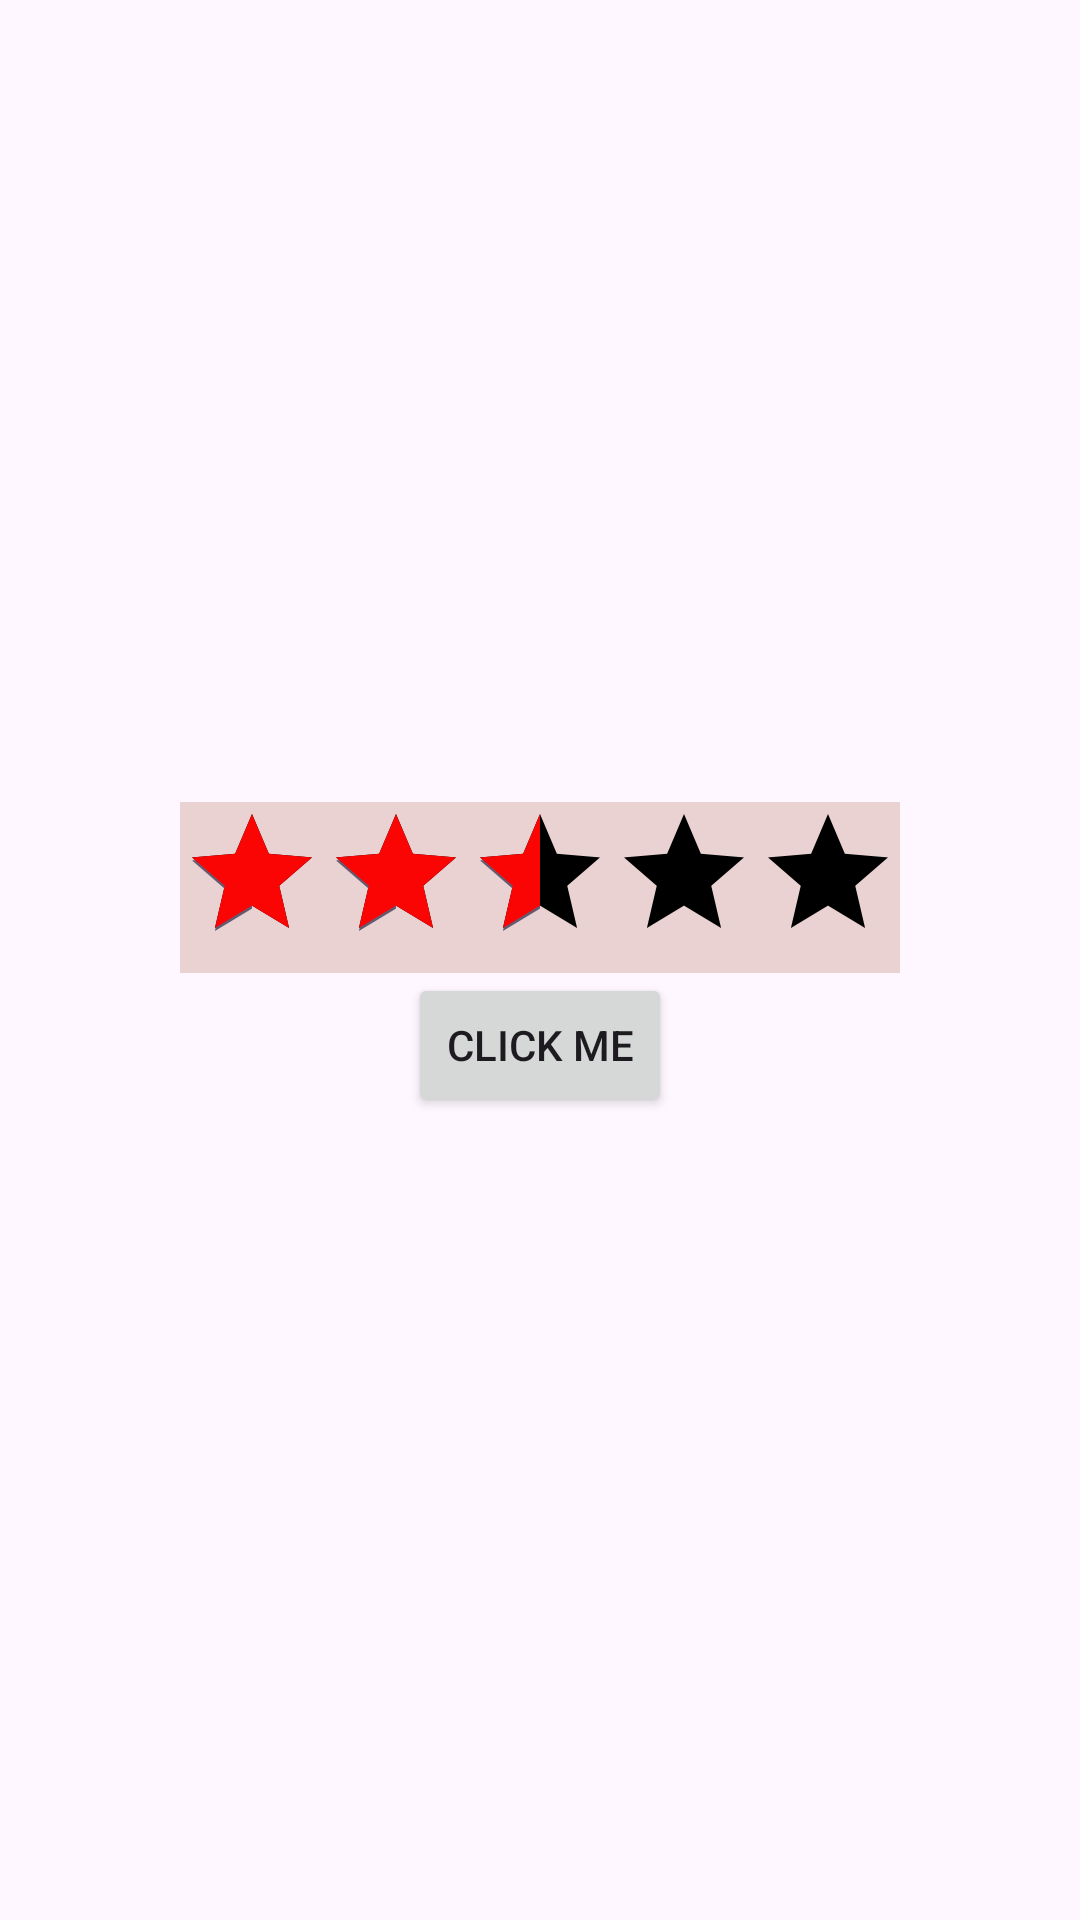

Produce the Android XML layout that renders to this screen, including the resource entries it uses.
<!-- AndroidManifest.xml: application theme Theme.Widgets_practice -->
<!-- res/layout/activity_main.xml -->
<?xml version="1.0" encoding="utf-8"?>
<LinearLayout xmlns:android="http://schemas.android.com/apk/res/android"
    xmlns:app="http://schemas.android.com/apk/res-auto"
    xmlns:tools="http://schemas.android.com/tools"
    android:layout_width="match_parent"
    android:layout_height="match_parent"
    android:orientation="vertical"
    android:gravity="center"
    tools:context=".MainActivity">

 <RatingBar
     android:id="@+id/bar"
     android:layout_width="wrap_content"
     android:layout_height="wrap_content"
     android:numStars="5"
     android:rating="2.5"
     android:background="#EAD2D2"
     android:progressTint="#FB0404"
  android:progressBackgroundTint="@color/black"/>

<Button
    android:layout_width="wrap_content"
    android:layout_height="wrap_content"
 android:text="Click me"
 android:onClick="GetRating"/>
</LinearLayout>
<!-- resources referenced by this layout -->
<resources>
  <style name="Theme.Widgets_practice" parent="Base.Theme.Widgets_practice" />
  <style name="Base.Theme.Widgets_practice" parent="Theme.Material3.DayNight.NoActionBar">
          
          
      </style>
  <!-- not gathered from this repository: default colours our renderer supplied (Android Studio template values) -->
  <color name="black">#FF000000</color>
</resources>
